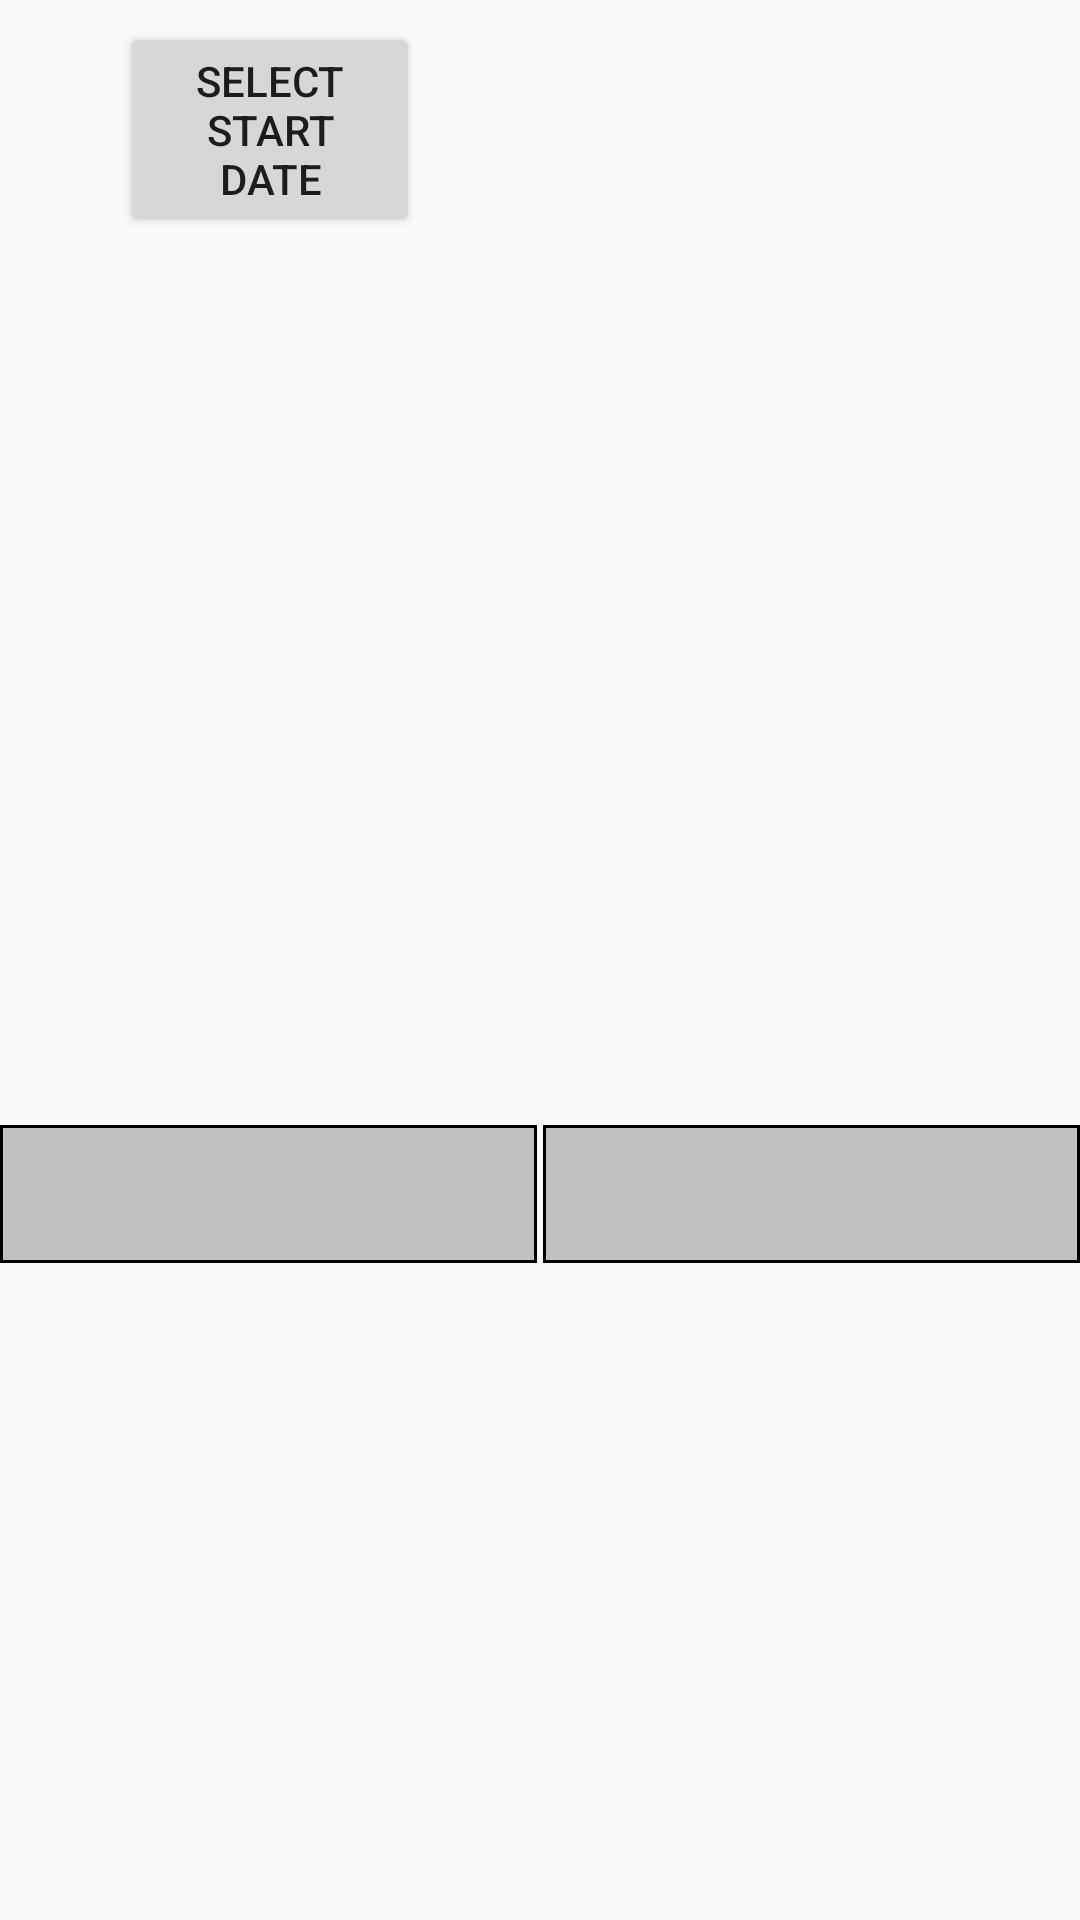

The Android layout XML behind this screen, and the referenced resources:
<!-- AndroidManifest.xml: application theme AppTheme -->
<!-- res/layout/display_visitors_admin.xml -->
<?xml version="1.0" encoding="utf-8"?>
<LinearLayout xmlns:android="http://schemas.android.com/apk/res/android"
              android:id="@+id/fillable_area"
              android:layout_width="fill_parent"
              android:layout_height="match_parent"
              android:gravity="center_horizontal"
              android:orientation="vertical">

  <LinearLayout
      android:layout_width="fill_parent"
      android:layout_height="0dip"
      android:layout_weight="1.5"
      android:orientation="horizontal">

    <LinearLayout
        android:layout_width="0dip"
        android:layout_height="fill_parent"
        android:layout_marginLeft="40dip"
        android:layout_marginRight="40dip"
        android:layout_weight="1"
        android:gravity="center"
        android:orientation="horizontal">

      <Button
          android:id="@+id/startDatePicker"
          android:layout_width="match_parent"
          android:layout_height="wrap_content"
          android:layout_weight="1"
          android:text="@string/startDateButtonText" />
    </LinearLayout>

    <LinearLayout
        android:layout_width="0dip"
        android:layout_height="fill_parent"
        android:layout_marginLeft="40dip"
        android:layout_marginRight="40dip"
        android:layout_weight="1"
        android:gravity="center"
        android:orientation="horizontal">

      <Button
          android:id="@+id/endDatePicker"
          android:layout_width="match_parent"
          android:layout_height="wrap_content"
          android:layout_weight="1"
          android:text="@string/endDateButtonText"
          android:visibility="invisible" />

    </LinearLayout>

  </LinearLayout>

  <HorizontalScrollView
      android:layout_width="wrap_content"
      android:layout_height="0dip"
      android:layout_weight="5">

    <LinearLayout
        android:layout_width="wrap_content"
        android:layout_height="fill_parent"
        android:orientation="vertical"
        >

      <TableLayout
          android:id="@+id/table_header"
          android:layout_width="wrap_content"
          android:layout_height="wrap_content">
      </TableLayout>

      <ScrollView
          android:layout_width="fill_parent"
          android:layout_height="wrap_content">

        <TableLayout
            android:id="@+id/scrollable_part"
            android:layout_width="wrap_content"
            android:layout_height="fill_parent" />
      </ScrollView>
    </LinearLayout>
  </HorizontalScrollView>

  <LinearLayout
      android:layout_width="fill_parent"
      android:layout_height="0dip"
      android:layout_weight="0.8"
      android:orientation="horizontal">

    <LinearLayout
        android:layout_width="0dip"
        android:layout_height="fill_parent"
        android:layout_marginRight="1dip"
        android:layout_weight="1"
        android:gravity="left"
        android:orientation="horizontal">

      <TextView
          android:id="@+id/tvTotalVisitors"
          android:layout_width="0dip"
          android:layout_height="fill_parent"
          android:layout_weight="1"
          android:background="@drawable/footer"
          android:gravity="center" />
    </LinearLayout>

    <LinearLayout
        android:layout_width="0dip"
        android:layout_height="fill_parent"
        android:layout_marginLeft="1dip"
        android:layout_weight="1"
        android:gravity="right"
        android:orientation="horizontal">

      <TextView
          android:id="@+id/tvTotalVisits"
          android:layout_width="match_parent"
          android:layout_height="match_parent"
          android:layout_weight="1"
          android:background="@drawable/footer"
          android:gravity="center" />
    </LinearLayout>
  </LinearLayout>

  <LinearLayout
      android:layout_width="match_parent"
      android:layout_height="wrap_content"
      android:gravity="center"
      android:orientation="horizontal"
      android:paddingLeft="180dip"
      android:paddingRight="180dip">

    <Button
        android:id="@+id/btnSaveDetails"
        android:layout_width="match_parent"
        android:layout_height="wrap_content"
        android:text="@string/saveDetailsButtonText" />
  </LinearLayout>

</LinearLayout>
<!-- resources referenced by this layout -->
<resources>
  <!-- drawable footer (drawable) -->
  <?xml version="1.0" encoding="utf-8"?>
  <shape
      xmlns:android="http://schemas.android.com/apk/res/android"
      android:shape="rectangle">
    <solid android:color="#c0c0c0" />
    <stroke
        android:width="1dp"
        android:color="#000" />
  </shape>
  <string name="endDateButtonText">Select End Date</string>
  <string name="saveDetailsButtonText">Save Details</string>
  <string name="startDateButtonText">Select Start Date</string>
  <style name="AppTheme" parent="Theme.AppCompat.Light.DarkActionBar">
      
    </style>
</resources>
